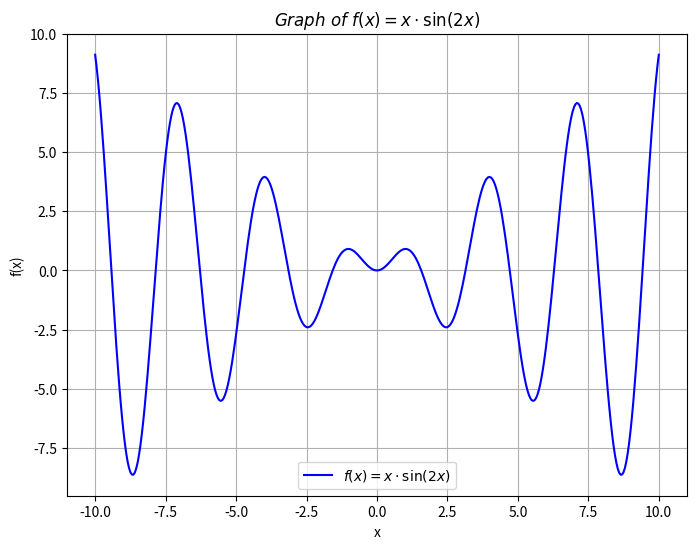

Write Python code to recreate this figure.
import numpy as np
import matplotlib.pyplot as plt

def f(x):
    return x * np.sin(2*x)

x = np.linspace(-10, 10, 400)
y = f(x)

plt.figure(figsize=(8, 6))
plt.plot(x, y, label=r'$f(x) = x \cdot \sin(2x)$', color='blue')  # \cdot -> . instead of *

plt.xlabel('x')
plt.ylabel('f(x)')
plt.title(r'$Graph \ of \ f(x) = x \cdot \sin(2x)$')

plt.grid(True)
plt.legend()

plt.show()
